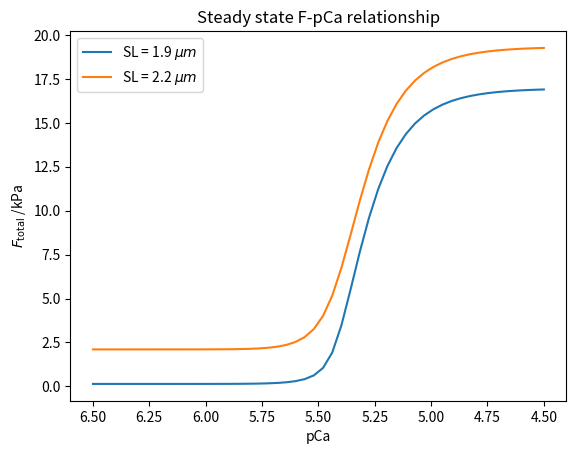
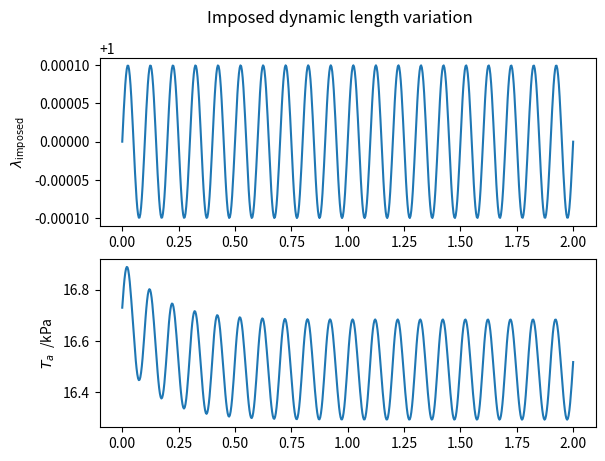
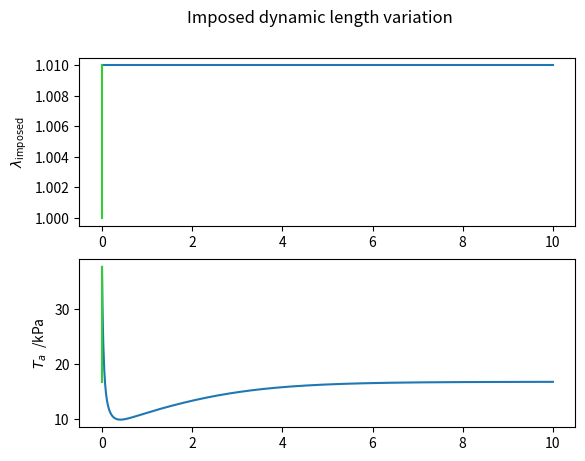

These charts were generated, in order, by the following Python code:

# %% Imports

import numpy as np
import matplotlib.pyplot as plt
from scipy.integrate import odeint
import pandas as pd



# %%


AllParams = ('a',
             'b',
             'k',
             'eta_l',
             'eta_s',
             'k_trpn_on',
             'k_trpn_off',
             'ntrpn',
             'pCa50ref',
             'ku',
             'nTm',
             'trpn50',
             'kuw',
             'kws',
             'rw',
             'rs',
             'gs',
             'gw',
             'phi',
             'Aeff',
             'beta0',
             'beta1',
             'Tref',
             'k2',
             'k1',
             'koffon')



def HillFn(x, ymax, n, ca50):
    return ymax * x**n/(x**n + ca50**n)


# %% Model definition

class Lewalle2024:

    # Defaults
    SL0 = 1.8               # um
    pCai = lambda self, t: 4.5
    
    # Passive tension parameters
    a = 241                 # Pa
    b = 9.1                 # dimensionless
    k = 8.86                # dimensionless
    eta_l = 0.2             # s
    eta_s = 20e-3           # s

    # Active tension parameters
    k_trpn_on =  0.1e3      # s-1
    k_trpn_off = 0.1e3      # s-1
    ntrpn = 2.58              # dimensionless
    pCa50ref = 5.25         # M
    ku = 1000               # s-1
    nTm = 2.2               # dimensionless
    trpn50 = 0.35           # dimensionless
    kuw = 4.98              # s-1
    kws = 19.10             # s-1
    rw = 0.5                # dimensionless
    rs = 0.25               # dimensionless
    gs = 42.1               # s-1 
    es = 1.0                # Controls asymmetry in gsu between pos and neg quick stretches ( Must be in [0,1])
    gw = 28.3               # s-1 
    phi = 0.1498            # dimensionless
    Aeff = 125              # dimensionless
    beta0 = 0.0             # dimensionless
    beta1 = 0.0             # dimensionless
    Tref = 23.e3            # Pa

    # OFF-state-specific parameters
    k1 = 0.877    # s-1  
    k2 = 12.6     # s-1 
        
    ra = 1.  # Residual rate inserted for mavacamten simulation (6/4/23)
    rb = 1.  # Residual rate inserted for mavacamten simulation (6/4/23)

    koffon = None       # Defined during initialisation, depending on WhichDep (='force' or 'totalforce', etc.)
    Dep_k1ork2 = None   # Set to either 'k1' or 'k2'
    koffon_ref = {'force':          None,     # Pa-1
                  'totalforce':     0.00144064,     # Pa-1
                  'passiveforce':   None,     # Pa-1
                  'Lambda': None,                     # dimensionless
                  'C': None}                          # dimensionless

      
    Lambda_ext = 1.0   # Default externally applied elongation factor

    def kwu(self):
        return self.kuw * (1/self.rw - 1) - self.kws 	                          # eq. 23 in Land2017

    def ksu(self):
        return self.kws*self.rw*(1/self.rs - 1)                     # eq. 24 in Land2017

    def kb(self):
        return self.ku*self.trpn50**self.nTm / (1-self.rs-(1-self.rs)*self.rw)    # eq. 25 in Land2017 (mind typo: reads trpn50 not CaTRPN)


    def dLambdadt_fun(self, t):
        return 0    # This gets specified by particular experiments


    def Aw(self):
        return self.Aeff * self.rs/((1-self.rs)*self.rw + self.rs) 		# eq. 26 in Land2017

    def As(self):
        return self.Aw()        # as assumed in Land2017

    def __init__(self, PSet1=None, WhichDep='totalforce', Dep_k1ork2='k1'): #, KOFF=0.017679504554596895):  
        """
        Model initialisation.
        
        Parameters
        ----------
        PSet1 : pandas series, optional
            Specifies factors by which the reference parameters are multiplied.
            e.g., PSet1 = pd.Series({'Tref': 1.1, 'pCa50ref':1.01}) increases Tref by 10%, pCa50ref by 1% etc.
        WhichDep : string, optional
            Specifies the feedback 'paradigm': 'totalforce', 'force', 'passiveforce', 'C'
        Dep_k1ork2 : string, optional
            Specifies whether feedback is applied to k1 or k2:
            'k1':  k1 -> k1 * (1 + kfeedback*X)
            'k2':  k2 -> k2 / (1 + kfeedback*X)
        """
        self.WhichDep = WhichDep
        self.Dep_k1ork2 = Dep_k1ork2
        self.koffon = self.koffon_ref[WhichDep]

        if type(PSet1) == type(None):
            PSet1 = pd.Series({par1: 1. for par1 in AllParams})

        # Initialise all parameters to reference value by default.
        self.PSet = pd.Series({par1: 1. for par1 in AllParams})

        if type(PSet1) == pd.core.series.Series:
            for par1 in PSet1.index:
                assert par1 in self.PSet.index, f'Unknown parameter specified: {par1}'
                self.PSet[par1] = PSet1[par1]

        for param in PSet1.index:
            if param == 'koffon':
                setattr(self, param, self.koffon * PSet1[param])
            else:
                setattr(self, param, getattr(Lewalle2024, param) * PSet1[param])

        self.ExpResults = {}    # Initialise experimental results
        self.Features = {}

    def pCa50(self, Lambda):
        Ca50ref = 10**-self.pCa50ref
        Ca50 = Ca50ref + self.beta1*(np.minimum(Lambda, 1.2)-1)
        if np.size(Ca50) > 1:
            if any(np.array(Ca50)<0):
                for j in range(len(Ca50)):
                    if Ca50[j] <=0:
                        Ca50[j] = np.nan
        return -np.log10(Ca50)


    def h(self, Lambda=None):
        """        Sets force-magnitude LDA in Land2017 (beta0, beta1 != 0)        """
        if Lambda is None:
            Lambda = self.Lambda_ext
        def hh(Lambda):
            return 1 + self.beta0*(Lambda + np.minimum(Lambda, 0.87) - 1.87)
        return np.maximum(0, hh(np.minimum(Lambda, 1.2)))

    def Ta(self, Y):
        """         Total active tension        """
        CaTRPN, B, S, W, Zs, Zw, Lambda, Cd, BE, UE = Y.transpose()
        return self.h(Lambda) * self.Tref/self.rs * (S*(Zs+1) + W*Zw)

    def Ta_S(self, Y):
        """         Active tension contribution from S state        """
        CaTRPN, B, S, W, Zs, Zw, Lambda, Cd, BE, UE = Y.transpose()
        return self.h(Lambda) * self.Tref/self.rs * (S*(Zs+1))

    def Ta_W(self, Y):
        """         Active tension contribution from W state        """
        CaTRPN, B, S, W, Zs, Zw, Lambda, Cd, BE, UE = Y.transpose()
        return self.h(Lambda) * self.Tref/self.rs * (W*Zw)

    def F1(self, Y):
        """         Passive spring element - eq. 3 in Land2017        """
        CaTRPN, B, S, W, Zs, Zw, Lambda, Cd, BE, UE = Y.transpose()
        C = Lambda-1
        return self.a*(np.exp(self.b*C)-1)

    def F2(self, Y):
        """         Passive spring element - eq. 4 in Land2017        """
        CaTRPN, B, S, W, Zs, Zw, Lambda, Cd, BE, UE = Y.transpose()
        C = Lambda-1
        return self.a*self.k*(C - Cd)

    def Ttotal(self, Y):
        """         Total tension (active + passive)        """
        return self.Ta(Y) + self.F1(Y) + self.F2(Y)
    
    def Tp(self, Y):
        """         Total passive tension        """
        return self.F1(Y) + self.F2(Y)
        
    def Ta_ss(self, pCai=None):
        """         Active tension (steady-state)        """        
        U_ss = self.U_ss(pCai)
        return self.h(self.Lambda_ext) * self.Tref/self.rs * self.kws*self.kuw/self.ksu()/(self.kwu()+self.kws) * U_ss
    
    def U_ss(self, pCai=None):
        """         State U population (steady-state)        """
        if pCai is None:
            pCai = self.pCai(0)
        CaTRPN_ss, B_ss, S_ss, W_ss, Zs_ss, Zw_ss, Lambda_ss, Cd_ss, BE_ss, UE_ss = self.Get_ss(pCai)
        U_ss = 1.0 - UE_ss - B_ss - BE_ss - W_ss - S_ss
        return U_ss
        
    def Kub(self, pCai=None):
        """         Unblocked/blocked eqb constant  (eq. 10 in Land2017)        """
        CaTRPN_ss, B_ss, S_ss, W_ss, Zs_ss, Zw_ss, Lambda_ss, Cd_ss, BE_ss, UE_ss = self.Get_ss(pCai)
        Kub = self.ku/self.kb() * CaTRPN_ss**(+self.nTm)
        return Kub
    
    def Tp_ss(self, Lambda=None):
        """         Passive tension (steady state)        """
        if Lambda is None:
            Lambda = self.Lambda_ext
        return self.a * (np.exp(self.b*(Lambda-1)) - 1)

    def Get_ss(self, pCai=None):
        """         Calculate steady-state state values.        """
        assert self.Dep_k1ork2 is not None
        if pCai is None:
            pCai = self.pCai(0)
        if isinstance(pCai, int):
            pCai = float(pCai)
        if isinstance(pCai, np.ndarray) or isinstance(pCai, list):
            return np.array([self.Get_ss(pCai1) for pCai1 in pCai]).transpose()

        Lambda_ss = self.Lambda_ext
        Cd_ss = Lambda_ss - 1
        Zw_ss = 0
        Zs_ss = 0

        CaTRPN_ss = (self.k_trpn_off/self.k_trpn_on * (10**-pCai /
                     10**-self.pCa50(self.Lambda_ext))**-self.ntrpn + 1)**-1
        KE = self.k1 / self.k2
        Kub = self.ku/self.kb() * CaTRPN_ss**(+self.nTm)

        Q = self.kws*self.kuw/self.ksu()/(self.kwu()+self.kws) + \
            self.kuw/(self.kwu()+self.kws)
            

        if self.WhichDep in ['force', 'bound', 'totalforce']:
            if self.WhichDep in ['force', 'totalforce']:
                """
                'force' and 'totalforce' share the same mu :   Ta = mu * U 
                'totalforce' just has an additional kfFp term.
                """
                mu = self.koffon * self.h(self.Lambda_ext) * self.Tref / \
                    self.rs * self.kws*self.kuw/self.ksu()/(self.kwu()+self.kws)
            elif self.WhichDep == 'bound':
                """
                This mu differs from that of 'force' and 'totalforce'.
                This mu gives contains only the coefficients of W and S relative to U.
                """
                mu = self.koffon*self.kuw / \
                    (self.kwu()+self.kws)*(1+self.kws/self.ksu())

            """Solve quadratic for U_ss:            """
            if self.WhichDep in ['totalforce', 'passiveforce']:
                kfFp = self.koffon*self.Tp_ss()   # Passive force contribution to feedback
            elif self.WhichDep in ['force', 'bound']:
                kfFp = 0   # Passive force term not existent for these scenarios
            
         
            aa = self.ra * mu*(1+1/Kub+Q)
            bb = 1/KE*(1+1/Kub) - self.ra*mu + (1+1/Kub+Q)*self.ra*(self.rb+kfFp)
            cc = -self.ra*(self.rb+kfFp)

            # When this value is small, Taylor-expand the quadratic to avoid numerical error (subtraction of almost-identical large numbers)
            SmallUCriterion = -4*aa*cc/bb**2  
            if SmallUCriterion > 1e-3:
                U_ss =  (-bb + np.sqrt(bb**2 - 4*aa*cc))/2/aa
            else:
                U_ss =  self.ra*(self.rb+kfFp)/bb * (1 - mu*self.ra**2*(1+1/Kub+Q)*(self.rb+kfFp)/bb**2)
                    
            UE_ss = 1/KE / (self.rb + mu*U_ss + kfFp)/self.ra * U_ss
            BE_ss = 1/Kub * UE_ss

        if self.WhichDep == 'Lambda':
        # !! Not updated for r1, r2
            U_ss = ((1+1/Kub)*(1+1/KE/(1+self.koffon*self.Lambda_ext)) + Q) ** -1
            UE_ss = 1/KE / (1+self.koffon*self.Lambda_ext) * U_ss
            BE_ss = 1/Kub * UE_ss
            
        if self.WhichDep == 'C':
        # !! Not updated for r1, r2
            U_ss = ((1+1/Kub)*(1+1/KE/(1+self.koffon*(self.Lambda_ext-1))) + Q) ** -1
            UE_ss = 1/KE / (1+self.koffon*(self.Lambda_ext-1)) * U_ss
            BE_ss = 1/Kub * UE_ss
            
        if self.WhichDep == 'passiveforce':
        # !! Not updated for r1, r2
            Tp = self.a*(np.exp(self.b*(self.Lambda_ext-1))-1)
            U_ss = ((1+1/Kub)*(1+1/KE/(1+self.koffon*self.Tp_ss(self.Lambda_ext))) + Q) ** -1
            UE_ss = 1/KE / (1+self.koffon*Tp) * U_ss
            BE_ss = 1/Kub * UE_ss

        B_ss = 1/Kub * U_ss
        W_ss = self.kuw/(self.kwu()+self.kws) * U_ss
        S_ss = self.kws/self.ksu() * self.kuw/(self.kwu()+self.kws) * U_ss

        return np.array([CaTRPN_ss, B_ss, S_ss, W_ss, Zs_ss, Zw_ss, Lambda_ss, Cd_ss, BE_ss, UE_ss], dtype=float)

    # %% ODE system

    def gwu(self, Y):
        """ Distortion decay rate W->U """
        CaTRPN, B, S, W, Zs, Zw, Lambda, Cd, BE, UE = Y
        return self.gw * abs(Zw)      # eq. 16 in Land2017

    def gsu(self, Y):
        """ Distortion decay rate S->U """
        # eq. 17 in Land2017
        CaTRPN, B, S, W, Zs, Zw, Lambda, Cd, BE, UE = Y
        if Zs < -self.es:
            return -self.gs * (Zs + self.es)
        elif Zs >0:
            return self.gs * Zs
        else:
            return 0
        

    def cw(self, Y=None):
        return self.phi* self.kuw *((1-self.rs)*(1-self.rw))/((1-self.rs)*self.rw)      # eq. 27 in Land2017
    def cs(self, Y=None):
        return self.phi * self.kws *((1-self.rs)*self.rw)/self.rs                       # eq. 28 in Land2017
    
    # ===========================================

    def U(self, Y):
        CaTRPN, B, S, W, Zs, Zw, Lambda, Cd, BE, UE = Y.T
        return 1.-B-S-W - BE-UE

    def k1_fb(self, Y):
        """ Net k1, with feedback """
        if self.Dep_k1ork2 == 'k1':
            CaTRPN, B, S, W, Zs, Zw, Lambda, Cd, BE, UE = Y
            assert self.WhichDep in ['totalforce', 'force', 'passiveforce', 'Lambda', 'bound', 'W', 'S', 'C']
            if self.WhichDep == 'force':
                return self.k1*(self.rb+self.koffon*max((self.Ta(Y), 0.)))
            if self.WhichDep == 'totalforce':
                return self.k1*(self.rb+self.koffon*max((self.Ttotal(Y), 0.)))
            if self.WhichDep == 'passiveforce':
                return self.k1*(self.rb+self.koffon*max((self.Tp(Y), 0.)))
            elif self.WhichDep == 'Lambda':
                return self.k1*(self.rb+self.koffon*Lambda)
            elif self.WhichDep == 'bound':
                return self.k1*(self.rb+self.koffon*(W+S))
            elif self.WhichDep == 'W':
                return self.k1*(self.rb+self.koffon*(W))
            elif self.WhichDep == 'S':
                return self.k1*(self.rb+self.koffon*(S))
            elif self.WhichDep == 'C':
                return self.k1*(self.rb+self.koffon*(Lambda-1))
        elif self.Dep_k1ork2 == 'k2':
            return self.k1*self.ra
    
    def k2_fb(self, Y):
        """ Net k2, with feedback """
        if self.Dep_k1ork2 == 'k2':
            CaTRPN, B, S, W, Zs, Zw, Lambda, Cd, BE, UE = Y
            assert self.WhichDep in ['totalforce', 'force', 'passiveforce', 'Lambda', 'bound', 'W', 'S', 'C']
            if self.WhichDep == 'force':
                return self.k2/(self.rb+self.koffon*max((self.Ta(Y), 0.)))
            if self.WhichDep == 'totalforce':
                return self.k2/(self.rb+self.koffon*max((self.Ttotal(Y), 0.)))
            if self.WhichDep == 'passiveforce':
                return self.k2/(self.rb+self.koffon*max((self.Tp(Y), 0.)))
            elif self.WhichDep == 'Lambda':
                return self.k2/(self.rb+self.koffon*Lambda)
            elif self.WhichDep == 'bound':
                return self.k2/(self.rb+self.koffon*(W+S))
            elif self.WhichDep == 'W':
                return self.k2/(self.rb+self.koffon*(W))
            elif self.WhichDep == 'S':
                return self.k2/(self.rb+self.koffon*(S))
            elif self.WhichDep == 'C':
                return self.k2/(self.rb+self.koffon*(Lambda-1))
        elif self.Dep_k1ork2 == 'k1':
            return self.k2/self.ra

    def dYdt(self, Y, t):
        CaTRPN, B, S, W, Zs, Zw, Lambda, Cd, BE, UE = Y

        dZwdt = self.Aw()*self.dLambdadt_fun(t) - self.cw(Y)*Zw
        dZsdt = self.As()*self.dLambdadt_fun(t) - self.cs(Y)*Zs        
        dCaTRPNdt = self.k_trpn_on * \
            (10**-self.pCai(t)/10**-self.pCa50(Lambda))**self.ntrpn * \
            (1-CaTRPN) - self.k_trpn_off*CaTRPN
        dBdt = self.kb()*CaTRPN**(-self.nTm/2)*self.U(Y)  \
            - self.ku*CaTRPN**(self.nTm/2)*B  \
            - self.k2_fb(Y)*B   \
            + self.k1_fb(Y) * BE  # eq.10 in Land2017, amended to include myosin off state dynamics
        dWdt = self.kuw*self.U(Y) - self.kwu()*W - \
            self.kws*W - self.gwu(Y)*W     # eq. 12
        dSdt = self.kws*W - self.ksu()*S - self.gsu(Y)*S        # eq. 13

        # OFF-state specific equations 
        dBEdt = self.kb()*CaTRPN**(-self.nTm/2)*UE  \
            - self.ku*CaTRPN**(self.nTm/2)*BE  \
            + self.k2_fb(Y)*B \
            - self.k1_fb(Y) * BE
        dUEdt = -self.kb()*CaTRPN**(-self.nTm/2)*UE  \
            + self.ku*CaTRPN**(self.nTm/2)*BE  \
            + self.k2_fb(Y)*self.U(Y) \
            - self.k1_fb(Y) * UE

        # This function to be user-defined for particular experiments
        dLambdadt = self.dLambdadt_fun(t)
        if Lambda-1-Cd > 0:     # i.e., dCd/dt>0    (from eq. 5)
            dCddt = self.k/self.eta_l * (Lambda-1-Cd)     # eq. 5
        else:
            dCddt = self.k/self.eta_s * (Lambda-1-Cd)     # eq. 5

        return (dCaTRPNdt, dBdt, dSdt, dWdt, dZsdt, dZwdt, dLambdadt, dCddt, dBEdt, dUEdt)

    def dYdt_pas(self, Y, t):
        """ ODEs for passive system only."""
        CaTRPN, B, S, W, Zs, Zw, Lambda, Cd, BE, UE = Y

        dZwdt = 0
        dZsdt = 0
        dCaTRPNdt = 0
        # kb = self.ku * self.trpn50**self.nTm/ (1 - self.rs - (1-self.rs)*self.rw)     # eq. 25
        dBdt = 0
        dWdt = 0
        dSdt = 0
        dBEdt = 0
        dUEdt = 0

        # This function to be user-defined for particular experiments
        dLambdadt = self.dLambdadt_fun(t)
        if Lambda-1-Cd > 0:     # i.e., dCd/dt>0    (from eq. 5)
            dCddt = self.k/self.eta_l * (Lambda-1-Cd)     # eq. 5
        else:
            dCddt = self.k/self.eta_s * (Lambda-1-Cd)     # eq. 5

        return (dCaTRPNdt, dBdt, dSdt, dWdt, dZsdt, dZwdt, dLambdadt, dCddt, dBEdt, dUEdt)

    # %% Experiments




    def DoFpCa(self, DLambda=0.0, pCai_limits=[6.5, 5.0], ifPlot=False):
        """ Simulate steady-state F-pCa relationship """
        pCai_original = self.pCai
        self.Lambda_ext += DLambda     # Remember to reset below!
        pCai_array = np.linspace(pCai_limits[1], pCai_limits[0], 50)
        F_array = np.array([None]*len(pCai_array))

        F_array = self.Ta_ss(pCai_array)
        self.pCai = pCai_original   # Reset Cai

        # if np.diff(F_array)[-1] > max(np.diff(F_array))/10:
        #     raise Exception('FpCa saturation too incomplete!')
        # if F_array[0] > F_array[-1]/3:
        #     raise Exception('FpCa does not decay enough!')

        self.ExpResults[f'FpCa_{self.Lambda_ext:.2f}'] = {'pCai': pCai_array,
                                                          'F': F_array,
                                                          'params': {'DLambda': DLambda}}

        if ifPlot:
            fig_FpCa, ax_FpCa = plt.subplots(
                num=f'F-pCa, SL={self.SL0*self.Lambda_ext}')
            ax_FpCa.semilogx(10**-pCai_array, F_array /1000)
            ax_FpCa.set_xlabel('Cai (M)')
            ax_FpCa.set_ylabel('F')
            ax_FpCa.set_title(f'F-pCa, SL={self.SL0*self.Lambda_ext}')

        print(f'   -done FpCa (Lambda={self.Lambda_ext:.2f})')
        self.Lambda_ext -= DLambda      # Reset to initial Lambda

    def DoDynamic(self, dLambdadt_imposed, 
                  t, 
                  DLambda_init = 0.,   # Initial imposed step offset to Lambda
                  ifPlot=False):
        """ Determine the dynamic response to an imposed length change dLambdadt_imposed.
        dLambdadt_imposed is a user-specified function of time."""
        
        self.dLambdadt_fun = dLambdadt_imposed
        
        # Determine steady-state conditions
        CaTRPN_0, B_0, S_0, W_0, Zs_0, Zw_0, Lambda_0, Cd_0, BE_0, UE_0 = self.Get_ss()
        Ta_ss_init = self.Ta_ss()
        
        # Apply step change:        
        Zs_0 += self.As()*DLambda_init
        Zw_0 += self.Aw()*DLambda_init
        self.Lambda_ext = Lambda_0 + DLambda_init
        Y0 = [CaTRPN_0, B_0, S_0, W_0, Zs_0, Zw_0, Lambda_0 + DLambda_init, Cd_0, BE_0, UE_0]
       
        Ysol = odeint(self.dYdt, Y0, t)
        Tasol = self.Ta(Ysol)          
        
        self.ExpResults['Dynamic'] = {'t': t, 'Tasol': Tasol, 'Ysol': Ysol}
        
        if ifPlot:
            fig_sol, ax_sol = plt.subplots(nrows=2)
            ax_sol[0].plot(t, Ysol[:, 6])  
            ax_sol[0].plot([0., 0.], [Lambda_0, Ysol[0,6]], 'limegreen')
            ax_sol[0].set_ylabel(r'$\lambda_\mathrm{imposed}$')
            ax_sol[1].plot(t, Tasol /1000)
            ax_sol[1].plot([0., 0.], [Ta_ss_init/1000, Tasol[0]/1000], 'limegreen')
            ax_sol[1].set_ylabel(r'$T_a$  /kPa')
            fig_sol.suptitle('Imposed dynamic length variation')


    def DoNyquist(self, fmin=0.3, fmax=100, Numf=20, ifPlot=False, ifPlot_allf=False):

        f_list = np.logspace(np.log10(fmin), np.log10(fmax), Numf)

        Stiffness_f = [None]*len(f_list)
        DphaseTa_f = [None]*len(f_list)

        for ifreq, freq in enumerate(f_list):
            print(f'Doing f{ifreq} = {freq}')

            Tasol, Ysol, t, Stiffness, DphaseTa = self.SinResponse(freq, ifPlot=ifPlot_allf)

            Stiffness_f[ifreq] = Stiffness
            DphaseTa_f[ifreq] = DphaseTa

        if ifPlot:
            fig, ax = plt.subplots(
                ncols=3, nrows=1, num='Dynamic experiments', figsize=(15, 7))
            Stiffness_f = np.array(Stiffness_f)
            DphaseTa_f = np.array(DphaseTa_f)
            ax[0].semilogx(f_list, Stiffness_f /1000, '-')
            ax[1].semilogx(f_list, DphaseTa_f, '-')
            ax[2].plot(Stiffness_f * np.cos(DphaseTa_f) /1000,
                       Stiffness_f * np.sin(DphaseTa_f) /1000)
            ax[2].set_aspect('equal', adjustable='box')
            ax[0].set_xlabel('f /Hz')
            ax[1].set_xlabel('f /Hz')
            ax[0].set_ylabel('|Z| /kPa')
            ax[1].set_ylabel('phase /rad')
            ax[2].set_xlabel('Re(Z) /kPa')
            ax[2].set_ylabel('Im(Z) /kPa')



    def SinResponse(self, freq, numcycles=10, pointspercycle=30, dLambda_amplitude=0.0001, ifPlot=False):
        from scipy.optimize import curve_fit
        self.dLambdadt_fun = lambda t: \
            dLambda_amplitude * np.cos(2*np.pi*freq*t) * 2*np.pi*freq

        t = np.linspace(0, numcycles/freq, numcycles*pointspercycle)
        self.DoDynamic(lambda t: dLambda_amplitude * np.cos(2*np.pi*freq*t) * 2*np.pi*freq,
                       t=t)
        
        Ysol = self.ExpResults['Dynamic']['Ysol']
        Tasol = self.ExpResults['Dynamic']['Tasol']        

        def Sin_fun(t, *a):
            return a[0]*np.sin(2*np.pi*freq*(t + a[1])) + a[2]
        SinFit, cov = curve_fit(Sin_fun,
                                t[-pointspercycle:], Tasol[-pointspercycle:],
                                p0=(
                                    (max(Tasol[-pointspercycle:]) -
                                     min(Tasol[-pointspercycle:]))/2,
                                    1/freq/4 -
                                    np.argmax(
                                        Tasol[-pointspercycle:])/pointspercycle/freq,
                                    np.mean(Tasol[-pointspercycle:])))

        Stiffness = SinFit[0]/dLambda_amplitude
        DphaseTa = SinFit[1]*2*np.pi*freq
        if DphaseTa < 0:
            DphaseTa += 2*np.pi
        elif DphaseTa > 2*np.pi:
            DphaseTa -= 2*np.pi

        if ifPlot:
            fig_sol, ax_sol = plt.subplots(nrows=2)
            ax_sol[1].plot(t, Tasol /1000)
            ax_sol[1].plot(t, Sin_fun(t, *SinFit)/1000, 'k--')
            ax_sol[1].set_ylabel(r'$T_a$ /kPa')
            ax_sol[0].plot(t, Ysol[:, 6])
            ax_sol[0].set_ylabel(r'$\lambda_\mathrm{imposed}$')
            fig_sol.suptitle(f'f = {freq}')

        return Tasol, Ysol, t, Stiffness, DphaseTa



    
        
    # %% Extract features


    def GetFeat_FpCa(self, Lambda=1.1, ifPrint=False):
        """ Extract Fmax, pCa50, and nH for the F-pCa relationship. """
        
        from scipy.optimize import minimize
        
        Lambda_initial = self.Lambda_ext    # to reset later
        self.Lambda_ext = Lambda
        
        Fmax_active = self.Ta_ss(pCai=3)
        pCa50fit = minimize(lambda x: (self.Ta_ss(x) -Fmax_active/2)**2, [5.], method='Nelder-Mead').x[0]

        dx = 0.05
        def dFdx(x): return (self.Ta_ss(x+dx)-self.Ta_ss(x)) / \
            Fmax_active / dx * -np.log10(np.e)
        nH = 4 * dFdx(pCa50fit)

        if ifPrint:
            print(f'Fmax={Fmax_active}')
            print(f'pCa50fit={pCa50fit}')
            print(f'nH={nH}')

        self.Lambda_ext = Lambda_initial   # reset initial value
        return Fmax_active, pCa50fit, nH



#%% Main

if __name__ == '__main__':
    pass
    
    Model1 = Lewalle2024()
    

    #%%% Test FpCa LDA    

    
    fig1, ax1 = plt.subplots()    
    pCa_list = np.linspace(6.5, 4.5, 50)
    for jLambda, Lambda1 in enumerate([1.05, 1.25]):
        Model1.Lambda_ext = Lambda1
        Ftotal1 = Model1.Tp_ss(Lambda1) + Model1.Ta_ss(pCa_list)
        ax1.plot(pCa_list, Ftotal1 /1000, label = rf'SL = {Model1.SL0*Lambda1:.1f} $\mu m$')

    ax1.set_title('Steady state F-pCa relationship')
    ax1.set_xlabel('pCa')
    ax1.set_ylabel(r'$F_\mathrm{total}$ /kPa')
    ax1.invert_xaxis()
    ax1.legend(loc=0)

    # # Alternatively:             
    # Model1.Lambda_ext = 1.0
    # Model1.DoFpCa(ifPlot=True)
    
    
    #%%% Test sine response
    
    Model1 = Lewalle2024()
    Model1.Lambda_ext = 1.0
    
    freq = 10 # Hz
    def dLambdadt_imposed(t):
        amplitude = 0.0001
        return amplitude * np.cos(2*np.pi*freq*t) * 2*np.pi*freq
    numcycles = 20 
    pointspercycle = 30
    Model1.DoDynamic(dLambdadt_imposed = dLambdadt_imposed, 
                      t = np.linspace(0, numcycles/freq, numcycles*pointspercycle),
                      ifPlot=True)
    
    #%%% Test step length change
    
    Model1 = Lewalle2024()
    Model1.Lambda_ext = 1.0
    
    Model1.DoDynamic(dLambdadt_imposed = lambda t: 0,    # length is constant after step change
                      t = np.linspace(0, 10, 1000),
                      DLambda_init = 0.01,   # imposed step change magnitude
                      ifPlot=True)
    
    